pico-8 play session: mixed d-pad (fixed 12-tick cycle)

[t = 1 s] mixed d-pad (1.2s cycle ×~1): → ← ↑ ↓ + 🅾/❎ taps, ~1s
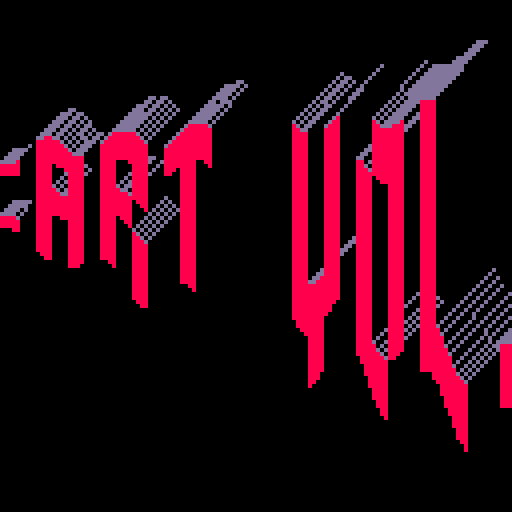
[t = 2 s] mixed d-pad (1.2s cycle ×~1): → ← ↑ ↓ + 🅾/❎ taps, ~2s
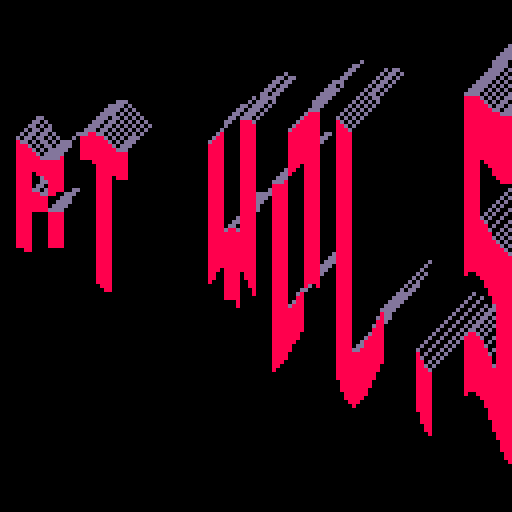
[t = 4 s] mixed d-pad (1.2s cycle ×~3): → ← ↑ ↓ + 🅾/❎ taps, ~4s
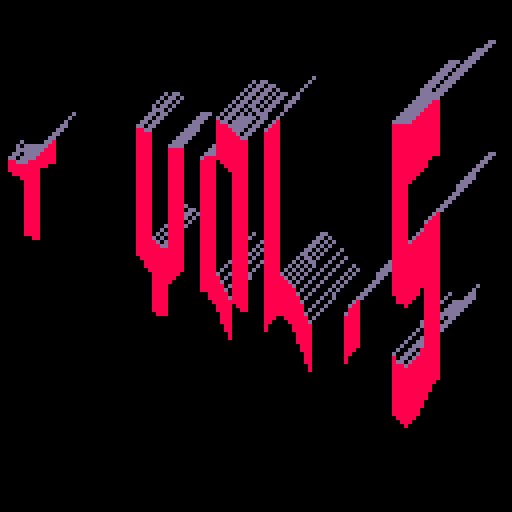
[t = 6 s] mixed d-pad (1.2s cycle ×~5): → ← ↑ ↓ + 🅾/❎ taps, ~6s
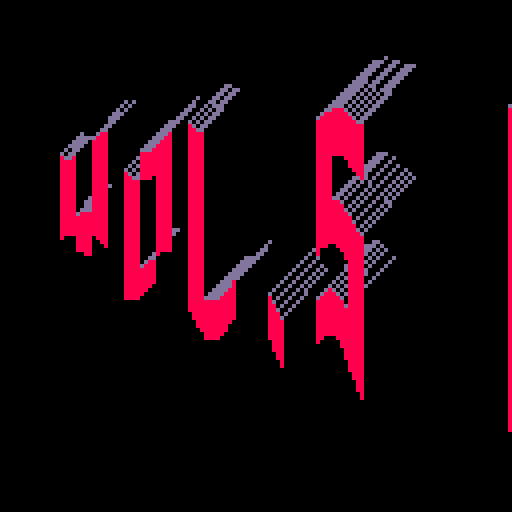
[t = 8 s] mixed d-pad (1.2s cycle ×~6): → ← ↑ ↓ + 🅾/❎ taps, ~8s
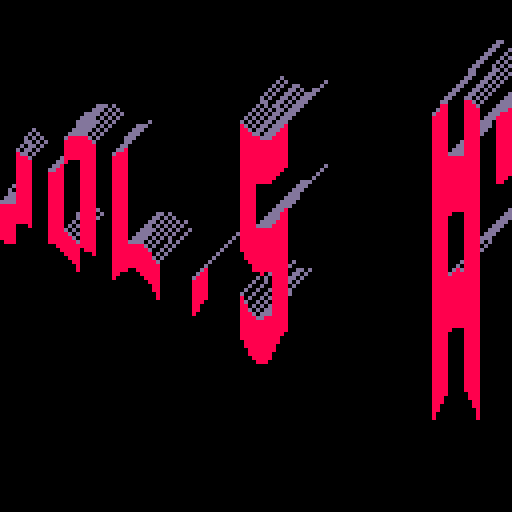

pico-8 cartridge
version 29
__lua__

--[[
  put this check_time function at the start of the cart
  make sure to call check_time() somehwere in the cart.
  in most tweetcarts, the bast place to do this is direclty before "flip()"
--]]
function check_time() 
  --id is stored in the parameters field
  my_id = stat(6)

  --the breadcrumb field is the name of the start cart + "," + the number of seconds we should play
  my_info = stat(100)
  --if we don't have it, stop checking
  if my_info == nil then
    return
  end

  breadcumb_parts = split(my_info, ",", true)
  start_cart_name = breadcumb_parts[1]
  max_time = breadcumb_parts[2]

  --check if we hit the max time
  if time() > max_time or btnp(1) then
    load(start_cart_name,"",my_id)
  end
end
--end of check_time


--https://twitter.com/Andy_Makes/status/1512102681187393543

cls()
?"#tweetcart vol.5"
memcpy(0,24576,999)::_::cls()
for x=0,128do
for r=0,6do
l=4+x/10+sin(x/21+t())
y=38+r*l-x/10-sin(x/19+t())*3
if(sget((x/4+t()*12)%72,r)>0)line(x,y,x,y+l,8)
if(pget(x,y-1)!=8 and pget(x,y)==8)line(x,y,x+l,y-l,141)
end
end
check_time()
flip()goto _
--#pico8 #pixelart
